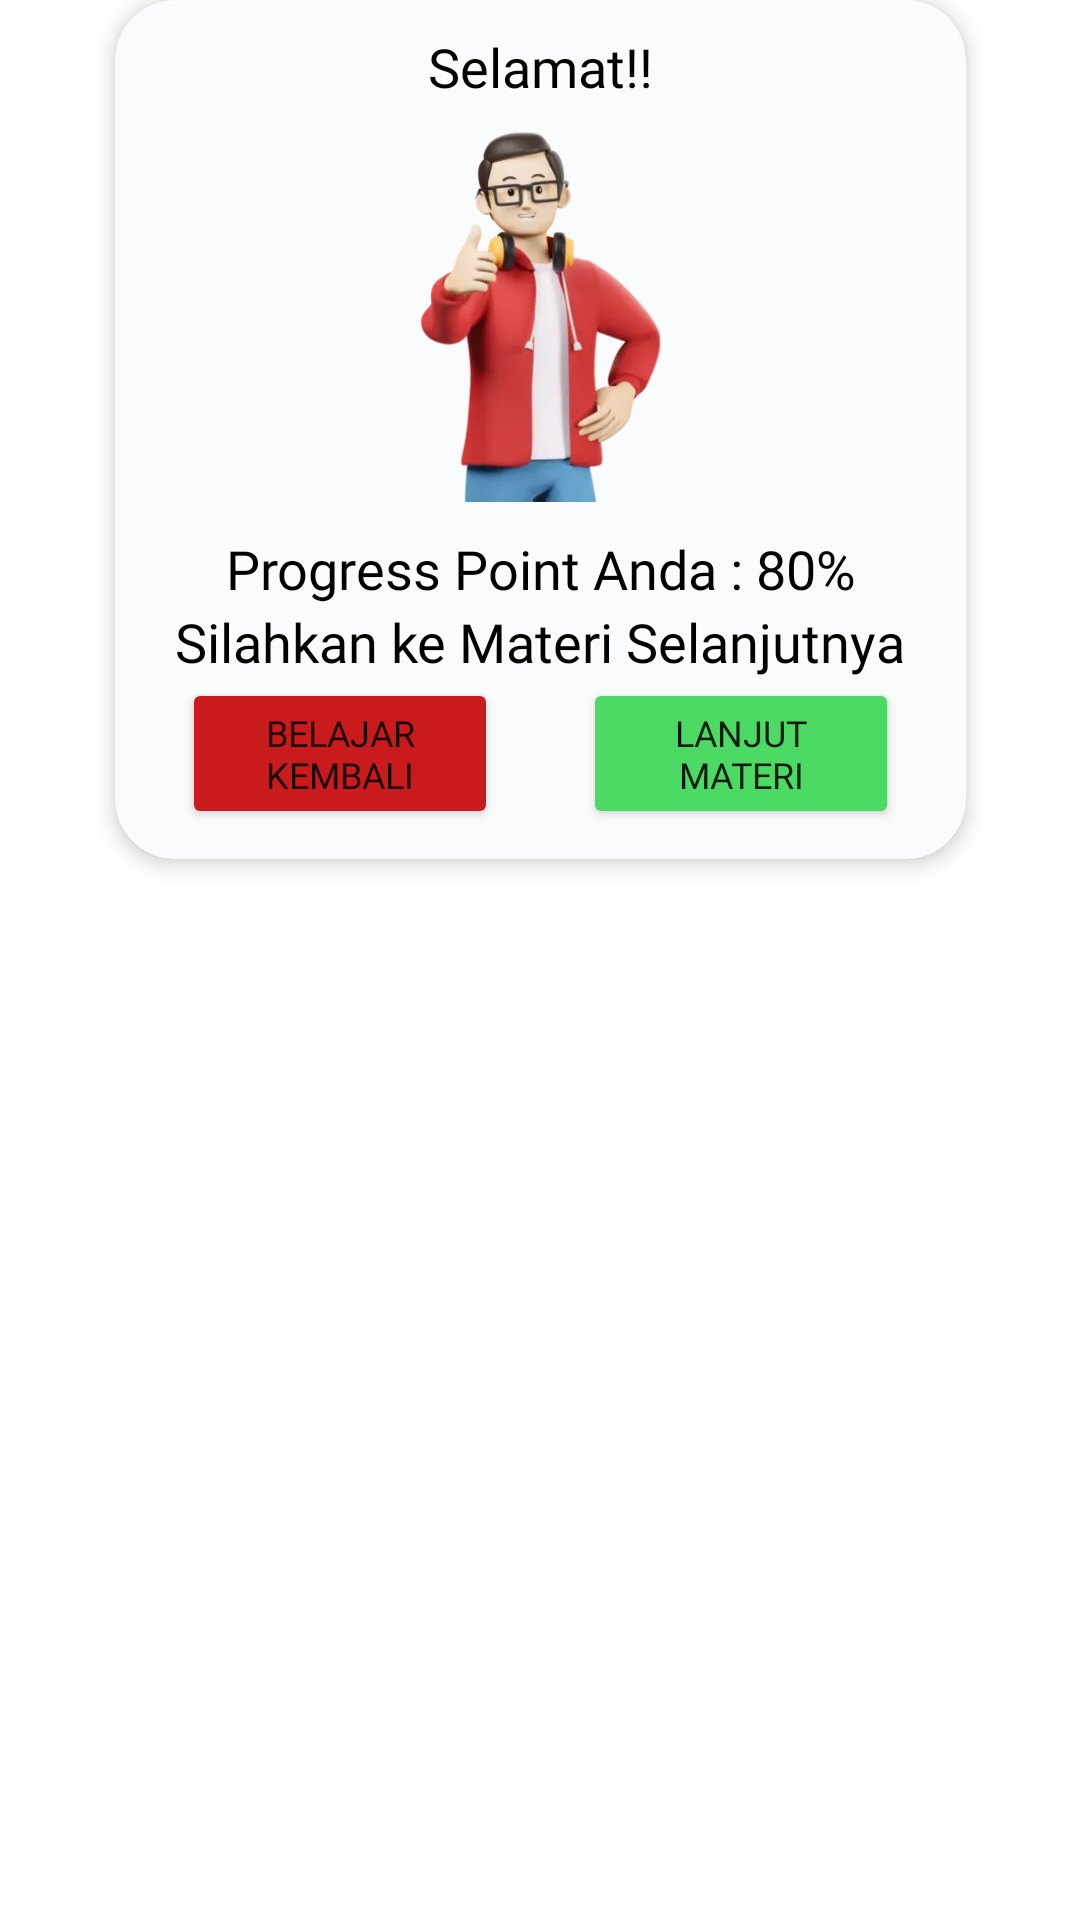

Here is an Android app screen rendered from its layout file. Give the layout XML and the strings, colors and styles it references.
<!-- AndroidManifest.xml: application theme Theme.ProjectSkripsi -->
<!-- res/layout/dialog_congrats.xml -->
<androidx.constraintlayout.widget.ConstraintLayout xmlns:android="http://schemas.android.com/apk/res/android"
    xmlns:tools="http://schemas.android.com/tools"
    android:layout_width="match_parent"
    android:layout_height="match_parent"
    xmlns:app="http://schemas.android.com/apk/res-auto">

    <com.google.android.material.card.MaterialCardView
        android:id="@+id/cvDialogCongrats"
        android:layout_width="wrap_content"
        android:layout_height="wrap_content"
        app:cardBackgroundColor="@color/grey_1"
        app:cardElevation="4dp"
        app:layout_constraintEnd_toEndOf="parent"
        app:layout_constraintStart_toStartOf="parent"
        app:layout_constraintTop_toTopOf="parent"
        app:cardCornerRadius="20dp"
        app:strokeColor="@android:color/transparent">

        <androidx.constraintlayout.widget.ConstraintLayout
            android:layout_width="wrap_content"
            android:layout_height="wrap_content"
            android:padding="10dp">

            <TextView
                android:id="@+id/tvPopupCongrats"
                android:layout_width="wrap_content"
                android:layout_height="wrap_content"
                android:layout_below="@id/imgPopupCongrats"
                android:layout_centerInParent="true"
                android:layout_marginStart="10dp"
                android:layout_marginEnd="10dp"
                android:fontFamily="@font/poppins_bold"
                android:text="@string/congratulation"
                android:textColor="@color/black"
                android:textSize="18sp"
                app:layout_constraintEnd_toEndOf="parent"
                app:layout_constraintStart_toStartOf="parent"
                app:layout_constraintTop_toTopOf="parent" />

            <ImageView
                android:id="@+id/imgPopupCongrats"
                android:layout_width="186dp"
                android:layout_height="133dp"
                android:layout_centerHorizontal="true"
                android:layout_marginStart="10dp"
                android:layout_marginEnd="10dp"
                android:scaleType="centerInside"
                android:src="@drawable/img_3d_3"
                app:layout_constraintEnd_toEndOf="parent"
                app:layout_constraintStart_toStartOf="parent"
                app:layout_constraintTop_toBottomOf="@+id/tvPopupCongrats" />

            <TextView
                android:id="@+id/tvPopupProgress"
                android:layout_width="wrap_content"
                android:layout_height="wrap_content"
                android:layout_below="@id/imgPopupCongrats"
                android:layout_marginTop="10dp"
                android:layout_marginStart="10dp"
                android:layout_marginEnd="10dp"
                android:layout_centerInParent="true"
                android:fontFamily="@font/poppins_bold"
                android:text="@string/progress_point_anda_80"
                android:textColor="@color/black"
                android:textSize="18sp"
                app:layout_constraintEnd_toEndOf="parent"
                app:layout_constraintStart_toStartOf="parent"
                app:layout_constraintTop_toBottomOf="@id/imgPopupCongrats" />
            <TextView
                android:id="@+id/tvPopupSoal"
                android:layout_width="wrap_content"
                android:layout_height="wrap_content"
                android:layout_below="@id/imgPopupCongrats"
                android:layout_centerInParent="true"
                android:layout_marginStart="10dp"
                android:layout_marginEnd="10dp"
                android:fontFamily="@font/poppins_bold"
                android:text="@string/silahkan_ke_materi_selanjutnya"
                android:textColor="@color/black"
                android:textSize="18sp"
                app:layout_constraintEnd_toEndOf="parent"
                app:layout_constraintStart_toStartOf="parent"
                app:layout_constraintTop_toBottomOf="@+id/tvPopupProgress" />


            <Button
                android:id="@+id/btnNo"
                android:layout_width="0dp"
                android:layout_height="wrap_content"
                android:layout_marginEnd="8dp"
                android:backgroundTint="@color/red_1"
                android:fontFamily="@font/poppins_bold"
                android:text="@string/learn_again"
                android:textSize="12sp"
                app:cornerRadius="10dp"
                app:layout_constraintEnd_toStartOf="@id/btnYes"
                app:layout_constraintStart_toStartOf="parent"
                app:layout_constraintTop_toBottomOf="@+id/tvPopupSoal"
                app:layout_constraintWidth_percent="0.4" />

            <Button
                android:id="@+id/btnYes"
                android:layout_width="0dp"
                android:layout_height="wrap_content"
                android:layout_marginStart="8dp"
                android:backgroundTint="@color/green_1"
                android:fontFamily="@font/poppins_bold"
                android:text="@string/next_materi"
                android:textSize="12sp"
                app:cornerRadius="10dp"
                app:layout_constraintEnd_toEndOf="parent"
                app:layout_constraintStart_toEndOf="@id/btnNo"
                app:layout_constraintTop_toBottomOf="@+id/tvPopupSoal"
                app:layout_constraintWidth_percent="0.4" />


        </androidx.constraintlayout.widget.ConstraintLayout>

    </com.google.android.material.card.MaterialCardView>
</androidx.constraintlayout.widget.ConstraintLayout>
<!-- resources referenced by this layout -->
<resources>
  <color name="black">#FF000000</color>
  <color name="green_1">#4cd964</color>
  <color name="grey_1">#FAFBFC</color>
  <color name="red_1">#C91B1B</color>
  <!-- drawable img_3d_3: webp bitmap (drawable, 11070 bytes) -->
  <string name="congratulation">Selamat!!</string>
  <string name="learn_again">Belajar Kembali</string>
  <string name="next_materi">Lanjut Materi</string>
  <string name="progress_point_anda_80">Progress Point Anda : 80%</string>
  <string name="silahkan_ke_materi_selanjutnya">Silahkan ke Materi Selanjutnya</string>
  <style name="Theme.ProjectSkripsi" parent="Base.Theme.ProjectSkripsi" />
  <style name="Base.Theme.ProjectSkripsi" parent="Theme.MaterialComponents.Light.NoActionBar">
          
          
          <item name="android:statusBarColor">@color/blue_1</item>
          <item name="colorPrimary">@color/blue_2</item>
  
      </style>
  <color name="blue_1">#38B6FF</color>
  <color name="blue_2">#0274B7</color>
</resources>
